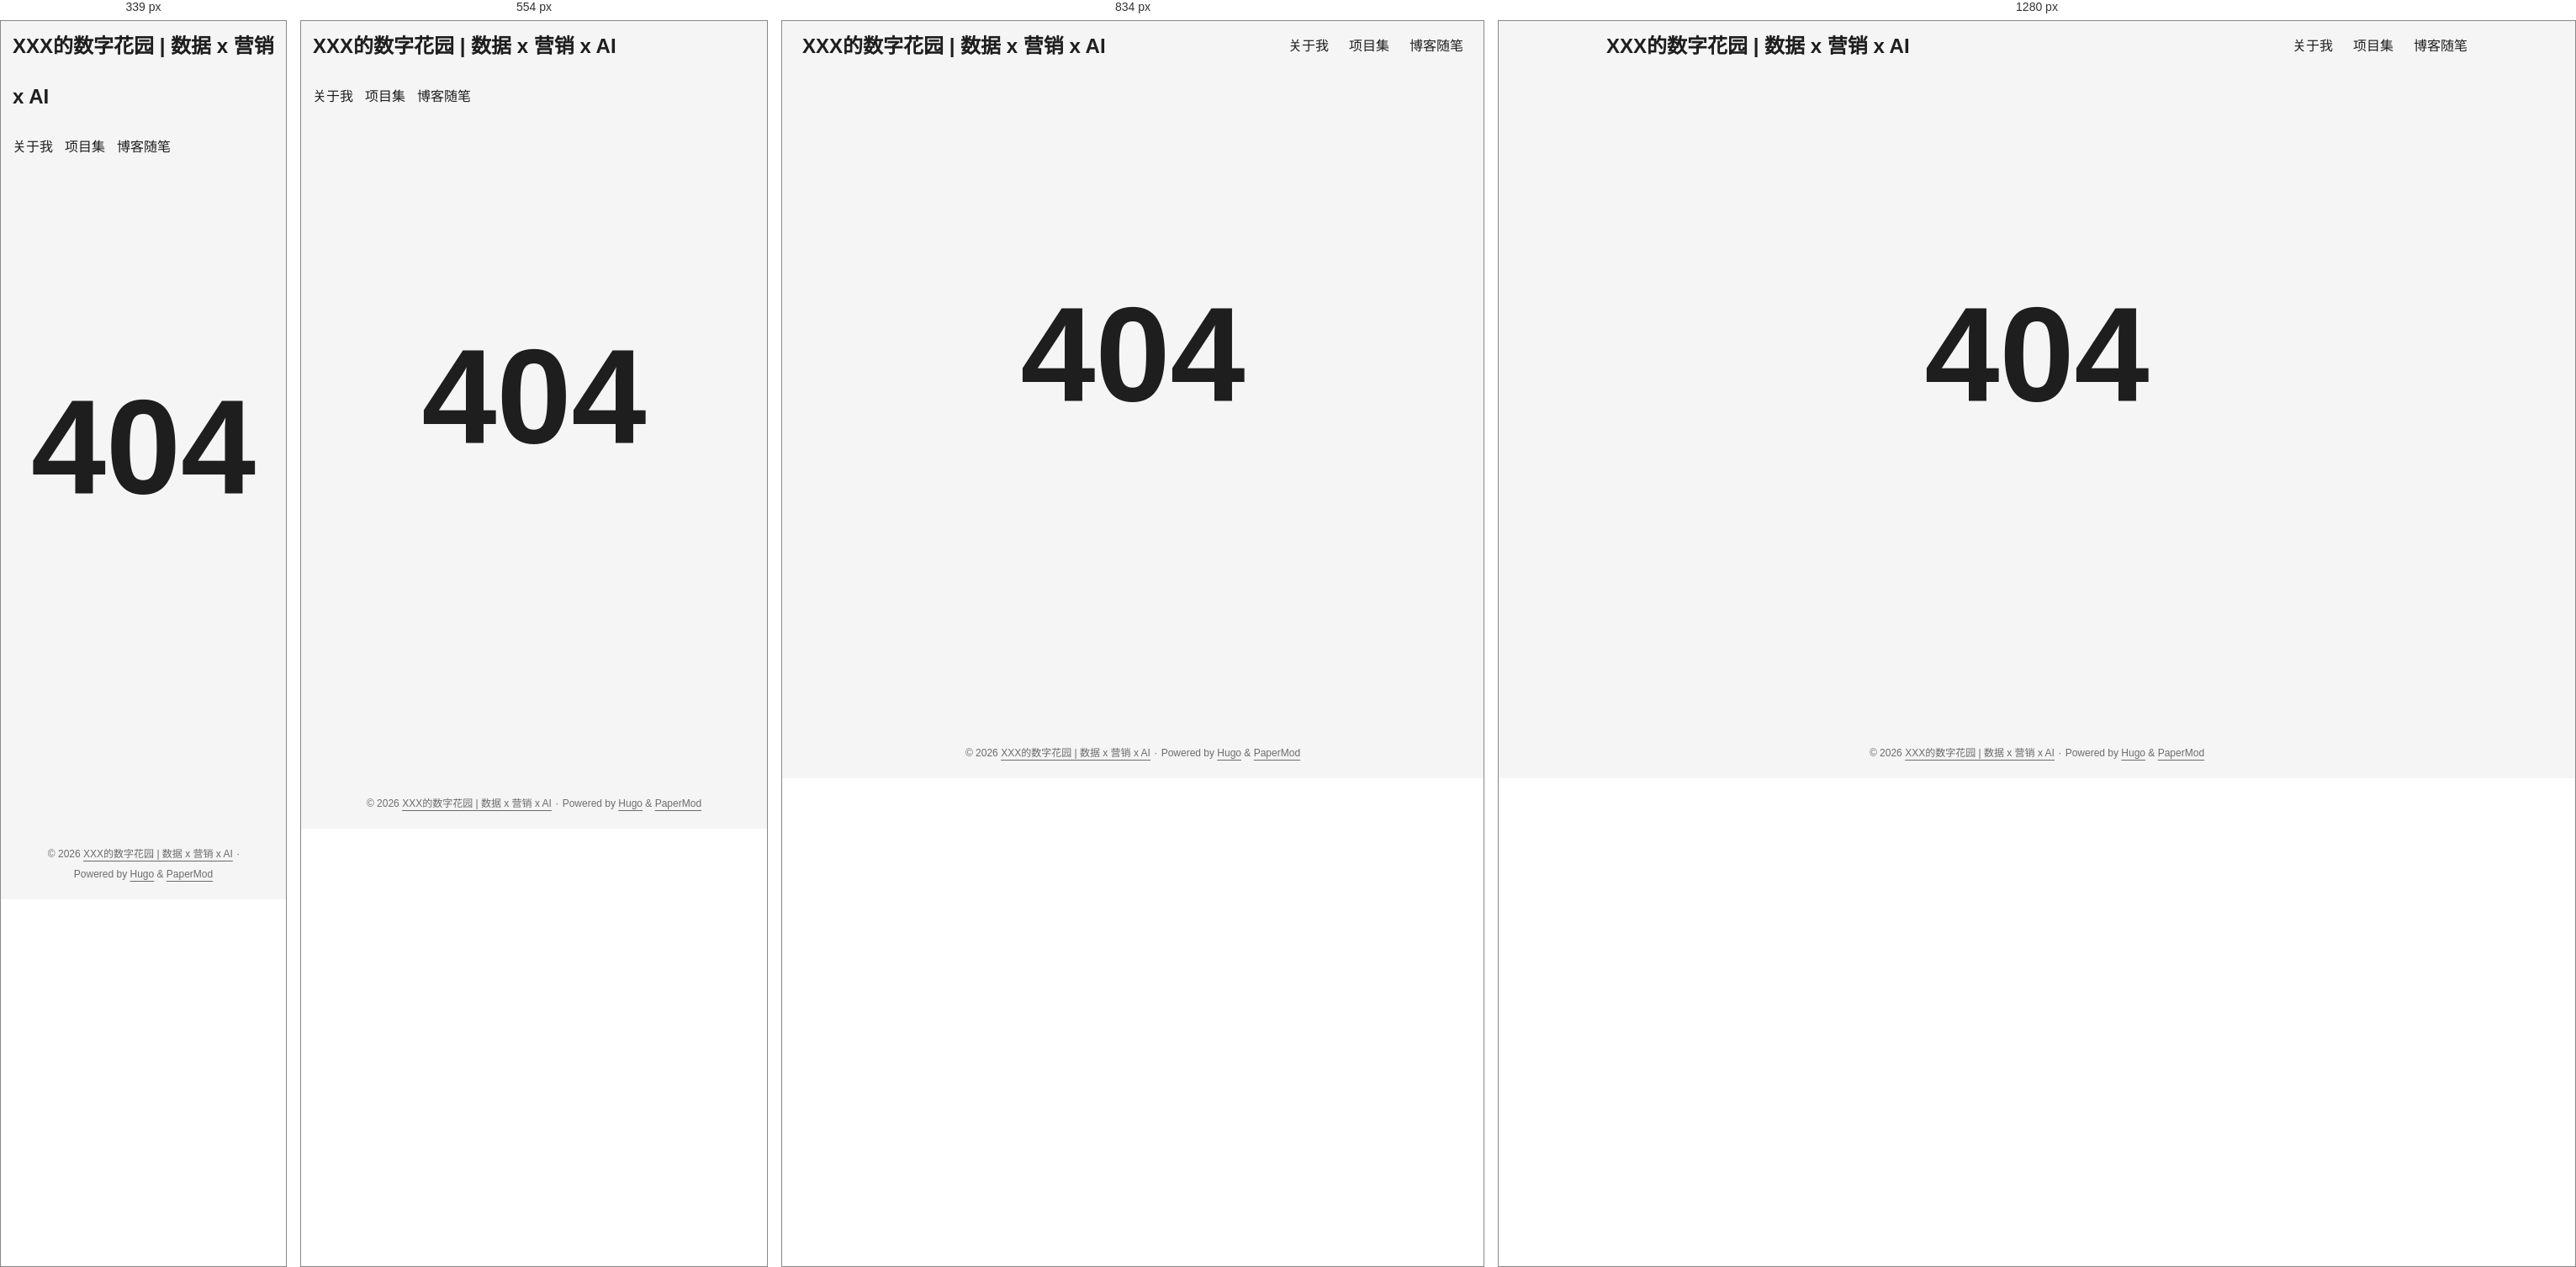
Rendered at 339 px, 554 px, 834 px and 1280 px, left to right.

<!-- file: 404.html -->
<!DOCTYPE html>
<html lang="en" dir="auto" data-theme="auto">

<head><script src="/livereload.js?mindelay=10&amp;v=2&amp;port=1313&amp;path=livereload" data-no-instant defer></script><meta charset="utf-8">
<meta http-equiv="X-UA-Compatible" content="IE=edge">
<meta name="viewport" content="width=device-width, initial-scale=1, shrink-to-fit=no">
<meta name="robots" content="noindex, nofollow">
<title>404 Page not found | XXX的数字花园 | 数据 x 营销 x AI</title>
<meta name="keywords" content="">
<meta name="description" content="">
<meta name="author" content="">
<link rel="canonical" href="http://localhost:1313/404.html">
<link crossorigin="anonymous" href="/assets/css/stylesheet.9e010bc22ef5794c0560b82f657f315607f24d8b05e0088e95b900c22246f5c0.css" integrity="sha256-ngELwi71eUwFYLgvZX8xVgfyTYsF4AiOlbkAwiJG9cA=" rel="preload stylesheet" as="style">
<link rel="icon" href="http://localhost:1313/favicon.ico">
<link rel="icon" type="image/png" sizes="16x16" href="http://localhost:1313/favicon-16x16.png">
<link rel="icon" type="image/png" sizes="32x32" href="http://localhost:1313/favicon-32x32.png">
<link rel="apple-touch-icon" href="http://localhost:1313/apple-touch-icon.png">
<link rel="mask-icon" href="http://localhost:1313/safari-pinned-tab.svg">
<meta name="theme-color" content="#2e2e33">
<meta name="msapplication-TileColor" content="#2e2e33">
<link rel="alternate" hreflang="en" href="http://localhost:1313/404.html">
<noscript>
    <style>
        #theme-toggle,
        .top-link {
            display: none;
        }

    </style>
    <style>
        @media (prefers-color-scheme: dark) {
            :root {
                --theme: rgb(29, 30, 32);
                --entry: rgb(46, 46, 51);
                --primary: rgb(218, 218, 219);
                --secondary: rgb(155, 156, 157);
                --tertiary: rgb(65, 66, 68);
                --content: rgb(196, 196, 197);
                --code-block-bg: rgb(46, 46, 51);
                --code-bg: rgb(55, 56, 62);
                --border: rgb(51, 51, 51);
                color-scheme: dark;
            }

            .list {
                background: var(--theme);
            }

            .toc {
                background: var(--entry);
            }
        }

    </style>
</noscript>
<script>
    if (localStorage.getItem("pref-theme") === "dark") {
        document.querySelector("html").dataset.theme = 'dark';
    } else if (localStorage.getItem("pref-theme") === "light") {
       document.querySelector("html").dataset.theme = 'light';
    } else if (window.matchMedia('(prefers-color-scheme: dark)').matches) {
        document.querySelector("html").dataset.theme = 'dark';
    } else {
        document.querySelector("html").dataset.theme = 'light';
    }

</script>
</head>
<body class="list" id="top">
    <header class="header">
    <nav class="header-nav">
        <div class="logo">
            <a href="http://localhost:1313/" accesskey="h" title="XXX的数字花园 | 数据 x 营销 x AI (Alt + H)">XXX的数字花园 | 数据 x 营销 x AI</a>
            <div class="logo-switches">
                <button id="theme-toggle" class="theme-toggle" accesskey="t" title="(Alt + T)" aria-label="Toggle theme">
                    <svg class="moon" xmlns="http://www.w3.org/2000/svg" width="18" height="18" viewBox="0 0 24 24"
                        fill="none" stroke="currentColor" stroke-width="2" stroke-linecap="round"
                        stroke-linejoin="round">
                        <path d="M21 12.79A9 9 0 1 1 11.21 3 7 7 0 0 0 21 12.79z"></path>
                    </svg>
                    <svg class="sun" xmlns="http://www.w3.org/2000/svg" width="18" height="18" viewBox="0 0 24 24"
                        fill="none" stroke="currentColor" stroke-width="2" stroke-linecap="round"
                        stroke-linejoin="round">
                        <circle cx="12" cy="12" r="5"></circle>
                        <line x1="12" y1="1" x2="12" y2="3"></line>
                        <line x1="12" y1="21" x2="12" y2="23"></line>
                        <line x1="4.22" y1="4.22" x2="5.64" y2="5.64"></line>
                        <line x1="18.36" y1="18.36" x2="19.78" y2="19.78"></line>
                        <line x1="1" y1="12" x2="3" y2="12"></line>
                        <line x1="21" y1="12" x2="23" y2="12"></line>
                        <line x1="4.22" y1="19.78" x2="5.64" y2="18.36"></line>
                        <line x1="18.36" y1="5.64" x2="19.78" y2="4.22"></line>
                    </svg>
                </button>
            </div>
        </div>
        <ul id="menu" class="menu">
            <li>
                <a href="http://localhost:1313/about/" title="关于我">
                    <span>关于我</span>
                </a>
            </li>
            <li>
                <a href="http://localhost:1313/portfolio/" title="项目集">
                    <span>项目集</span>
                </a>
            </li>
            <li>
                <a href="http://localhost:1313/posts/" title="博客随笔">
                    <span>博客随笔</span>
                </a>
            </li>
        </ul>
    </nav>
</header>
<main class="main">
<div class="not-found">404</div>
    </main>
    
<footer class="footer">
        <span>&copy; 2026 <a href="http://localhost:1313/">XXX的数字花园 | 数据 x 营销 x AI</a></span> · 

    <span>
        Powered by
        <a href="https://gohugo.io/" rel="noopener noreferrer" target="_blank">Hugo</a> &
        <a href="https://github.com/adityatelange/hugo-PaperMod/" rel="noopener" target="_blank">PaperMod</a>
    </span>
</footer>
<a href="#top" id="top-link" class="top-link hidden" aria-label="go to top" title="Go to Top (Alt + G)" accesskey="g">
    <svg xmlns="http://www.w3.org/2000/svg" viewBox="0 0 24 24" fill="none" stroke="currentColor" stroke-width="2"
        stroke-linecap="round" stroke-linejoin="round" class="feather feather-chevrons-up">
        <polyline points="17 11 12 6 7 11"></polyline>
        <polyline points="17 18 12 13 7 18"></polyline>
    </svg>
</a>

<script>
    let menu = document.getElementById('menu');
    if (menu) {
        
        const scrollPosition = localStorage.getItem("menu-scroll-position");
        if (scrollPosition) {
            menu.scrollLeft = parseInt(scrollPosition, 10);
        }
        
        menu.onscroll = function () {
            localStorage.setItem("menu-scroll-position", menu.scrollLeft);
        }
    }

    document.querySelectorAll('a[href^="#"]').forEach(anchor => {
        anchor.addEventListener("click", function (e) {
            e.preventDefault();
            var id = this.getAttribute("href").substr(1);
            if (!window.matchMedia('(prefers-reduced-motion: reduce)').matches) {
                document.querySelector(`[id='${decodeURIComponent(id)}']`).scrollIntoView({
                    behavior: "smooth"
                });
            } else {
                document.querySelector(`[id='${decodeURIComponent(id)}']`).scrollIntoView();
            }
            if (id === "top") {
                history.replaceState(null, null, " ");
            } else {
                history.pushState(null, null, `#${id}`);
            }
        });
    });

</script>
<script>
    var toplink = document.getElementById("top-link");
    window.onscroll = function () {
        const scrollThreshold = window.innerHeight;
        if (document.body.scrollTop > scrollThreshold || document.documentElement.scrollTop > scrollThreshold) {
            toplink.classList.remove("hidden");
        } else {
            toplink.classList.add("hidden");
        }
    };

</script>
<script>
    document.getElementById("theme-toggle").addEventListener("click", () => {
        const html = document.querySelector("html");
        if (html.dataset.theme === "dark") {
            html.dataset.theme = 'light';
            localStorage.setItem("pref-theme", 'light');
        } else {
            html.dataset.theme = 'dark';
            localStorage.setItem("pref-theme", 'dark');
        }
    })

</script>
</body>

</html>


/* @media block from assets/css/stylesheet.9e010bc22ef5794c0560b82f657f315607f24d8b05e0088e95b900c22246f5c0.css */
@media screen and (max-width:768px){:root{--gap:14px}.profile img{transform:scale(.85)}.first-entry{min-height:260px}.archive-month{flex-direction:column}.archive-year{margin-top:20px}.footer{padding:calc((var(--footer-height) - var(--gap) - 10px)/2)var(--gap)}}

/* @media block from assets/css/stylesheet.9e010bc22ef5794c0560b82f657f315607f24d8b05e0088e95b900c22246f5c0.css */
@media screen and (max-width:900px){.list .top-link{transform:translateY(-5rem)}}

/* @media block from assets/css/stylesheet.9e010bc22ef5794c0560b82f657f315607f24d8b05e0088e95b900c22246f5c0.css */
@media screen and (max-width:340px){.share-buttons{justify-content:unset}}